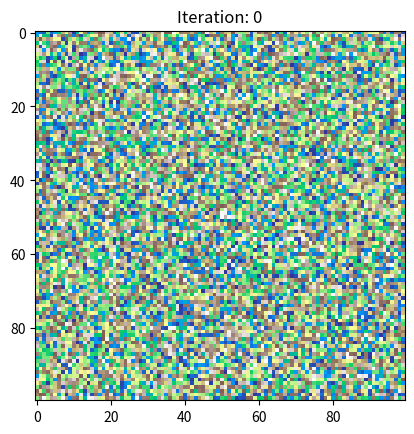

Write the Python code that produced this figure.
import numpy as np
import matplotlib.pyplot as plt
from matplotlib.animation import FuncAnimation

# initial terrain and water matrices
terrain = np.random.rand(100, 100)
water = np.zeros_like(terrain)

# parameters
rain_per_turn = 0.1
evaporation_rate = 0.99
gravity = 0.5
num_iterations = 100000

# create figure for plotting
fig, ax = plt.subplots()
im = ax.imshow(terrain, cmap='terrain')

def update(i):
    global terrain, water

    # erosion simulation
    water += rain_per_turn
    erosion = np.minimum(water, terrain) * 0.01
    terrain -= erosion
    water -= erosion
    water *= evaporation_rate
    water_diff = np.roll(water, 1, axis=0) - water
    water += gravity * water_diff

    # update image
    im.set_array(terrain)
    ax.set_title(f"Iteration: {i}")
    return [im]

# create animation
ani = FuncAnimation(fig, update, frames=num_iterations, blit=True)

plt.show()
